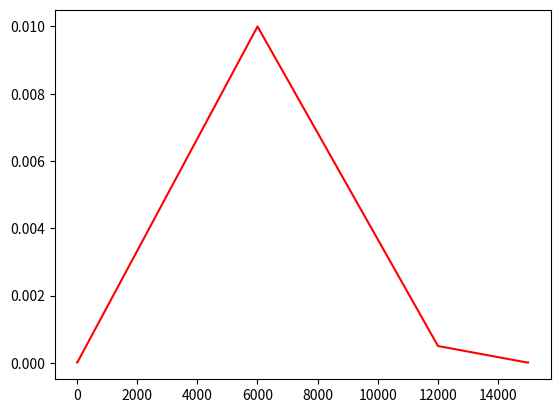

Reproduce this figure in Python.
# Copyright 2021 Huawei Technologies Co., Ltd
#
# Licensed under the Apache License, Version 2.0 (the "License");
# you may not use this file except in compliance with the License.
# You may obtain a copy of the License at
#
# http://www.apache.org/licenses/LICENSE-2.0
#
# Unless required by applicable law or agreed to in writing, software
# distributed under the License is distributed on an "AS IS" BASIS,
# WITHOUT WARRANTIES OR CONDITIONS OF ANY KIND, either express or implied.
# See the License for the specific language governing permissions and
# limitations under the License.
# ============================================================================
"""LearningRate scheduler functions"""
import numpy as np

__all__ = ["multistep_lr", "cosine_lr", "constant_lr", "get_policy", "exp_lr", "multiply_lr","OneCycle"]


def get_policy(name):
    """get lr policy from name"""
    if name is None:
        return constant_lr

    out_dict = {
        "constant_lr": constant_lr,
        "cosine_lr": cosine_lr,
        "multistep_lr": multistep_lr,
        "exp_lr": exp_lr,
        "multiply_lr": multiply_lr,
        "OneCycle": OneCycle,
    }

    return out_dict[name]


def constant_lr(args, batch_num):
    """Get constant lr"""
    learning_rate = []

    def _lr_adjuster(epoch):
        if epoch < args.warmup_length:
            lr = _warmup_lr(args.warmup_lr, args.base_lr, args.warmup_length, epoch)
        else:
            lr = args.base_lr

        return lr

    for epoch in range(args.epochs):
        for batch in range(batch_num):
            learning_rate.append(_lr_adjuster(epoch + batch / batch_num))
    learning_rate = np.clip(learning_rate, args.min_lr, max(learning_rate))
    return learning_rate


def exp_lr(args, batch_num):
    """Get exp lr """
    learning_rate = []

    def _lr_adjuster(epoch):
        if epoch < args.warmup_length:
            lr = _warmup_lr(args.warmup_lr, args.base_lr, args.warmup_length, epoch)
        else:
            lr = args.base_lr * args.lr_gamma ** epoch

        return lr

    for epoch in range(args.epochs):
        for batch in range(batch_num):
            learning_rate.append(_lr_adjuster(epoch + batch / batch_num))
    learning_rate = np.clip(learning_rate, args.min_lr, max(learning_rate))
    return learning_rate


def cosine_lr(args, batch_num):
    """Get cosine lr"""

    import os
    learning_rate = []

    base_lr = args.base_lr * args.batch_size * int(os.getenv("DEVICE_NUM", args.device_num)) / 512

    def _lr_adjuster(epoch):
        if epoch < args.warmup_length:
            lr = _warmup_lr(args.warmup_lr, base_lr, args.warmup_length, epoch)
        else:
            e = epoch - args.warmup_length
            es = args.epochs - args.warmup_length
            lr = 0.5 * (1 + np.cos(np.pi * e / es)) * base_lr

        return lr

    for epoch in range(args.epochs):
        for batch in range(batch_num):
            learning_rate.append(_lr_adjuster(epoch + batch / batch_num))
    learning_rate = np.clip(learning_rate, args.min_lr, max(learning_rate))
    return learning_rate


def cosine_lr2(args, batch_num):
    """Get cosine lr timm"""
    import os
    learning_rate = []
    base_lr = args.base_lr * args.batch_size * int(os.getenv("DEVICE_NUM", args.device_num)) / 512
    def _lr_adjuster(epoch):
        if epoch < args.warmup_length:
            lr = _warmup_lr(args.warmup_lr, base_lr, args.warmup_length, epoch)
        else:
            lr = args.min_lr + 0.5 * (base_lr - args.min_lr) * (1 + np.cos(np.pi * epoch / args.epochs))

        return lr

    for epoch in range(args.epochs):
        for _ in range(batch_num):
            lr = _lr_adjuster(epoch)
            if epoch < args.warmup_length:
                lr = max(lr, args.warmup_lr)
            else:
                lr = max(lr, args.min_lr)
            learning_rate.append(lr)

    return np.array(learning_rate)


def multistep_lr(args, batch_num):
    """Sets the learning rate to the initial LR decayed by 10 every 30 epochs"""
    learning_rate = []

    def _lr_adjuster(epoch):
        lr = args.base_lr * (args.lr_gamma ** (epoch / args.lr_adjust))
        return lr

    for epoch in range(args.epochs):
        for batch in range(batch_num):
            learning_rate.append(_lr_adjuster(epoch + batch / batch_num))

    learning_rate = np.clip(learning_rate, args.min_lr, max(learning_rate))
    return learning_rate

def multiply_lr(args, batch_num):
    """Sets the learning rate to the initial LR decayed by 10 every 30 epochs"""
    import os
    learning_rate = []

    base_lr = args.base_lr * args.batch_size * int(os.getenv("DEVICE_NUM", args.device_num)) / 512

    def _lr_adjuster(epoch):
        lr = base_lr * (1 - epoch / args.epochs)
        return lr

    for epoch in range(args.epochs):
        for batch in range(batch_num):
            learning_rate.append(_lr_adjuster(epoch + batch / batch_num))

    learning_rate = np.clip(learning_rate, args.min_lr, max(learning_rate))

    return learning_rate

def OneCycle(args, batch_num):
    import os
    learning_rate = []
    base_lr = args.base_lr * args.batch_size * int(os.getenv("DEVICE_NUM", args.device_num)) / 512

    sched = lambda t, lr_max: np.interp([t], [0, args.epochs *2//5, args.epochs*4//5, args.epochs], 
                                    [0, lr_max, lr_max/20.0, 0])[0]

    for epoch in range(args.epochs):
        for batch in range(batch_num):
            learning_rate.append(sched(epoch + batch / batch_num , base_lr))

    learning_rate = np.clip(learning_rate, args.min_lr, max(learning_rate))
    return learning_rate

def _warmup_lr(warmup_lr, base_lr, warmup_length, epoch):
    """Linear warmup"""
    return epoch / warmup_length * (base_lr - warmup_lr) + warmup_lr

if __name__ == '__main__':
    import argparse
    argparser = argparse.ArgumentParser()
    argparser.add_argument('--warmup_length', type = int, default=5, help='none')
    argparser.add_argument('--base_lr', type = float, default=0.01, help='none')
    argparser.add_argument('--warmup_lr', type= float, default=1e-6, help='')
    argparser.add_argument('--epochs', type= int, default= 150, help='')
    argparser.add_argument('--min_lr', type= float, default=1e-5, help='')
    argparser.add_argument('--batch_size', type=int, default=64, help='')
    argparser.add_argument('--device_num', type=int, default=8, help='')
    args = argparser.parse_args()
    learning_rate = OneCycle(args, 100)

    print(learning_rate)
    from matplotlib import pyplot as plt

    x_values = list(range(1, len(learning_rate) + 1))

    plt.plot(x_values, learning_rate, c='red')
    plt.show()
 
